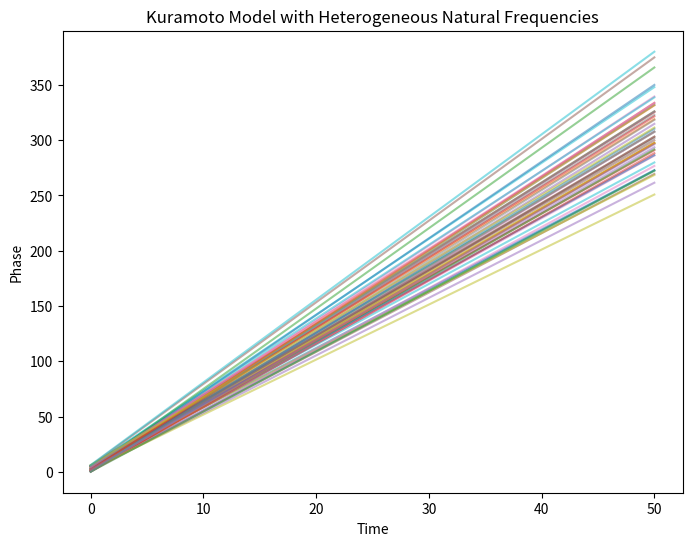

Here is the Python script that generated this plot: (Note: this script raises an exception after producing the figure.)
import numpy as np
import matplotlib
matplotlib.use('Agg')
import matplotlib.pyplot as plt
from scipy.integrate import odeint

# Define the Kuramoto model with heterogeneous natural frequencies
def kuramoto(theta, t, K, omega):
    N = len(theta)
    dtheta = omega - K/N * np.sum(np.sin(theta - theta), axis=0)
    return dtheta

# Initialize the system
N = 50
theta0 = 2 * np.pi * np.random.rand(N)
omega = 2 * np.pi * (1 + 0.1 * np.random.randn(N))  # Heterogeneous natural frequencies
K = 1.5  # Coupling strength

# Simulate the dynamics
t = np.linspace(0, 50, 1000)
theta = odeint(kuramoto, theta0, t, args=(K, omega))

# Visualize the results
fig, ax = plt.subplots(figsize=(8, 6))
for i in range(N):
    ax.plot(t, theta[:, i], alpha=0.5)
ax.set_xlabel('Time')
ax.set_ylabel('Phase')
ax.set_title('Kuramoto Model with Heterogeneous Natural Frequencies')
plt.savefig('kuramoto_heterogeneity.html', format='html')
